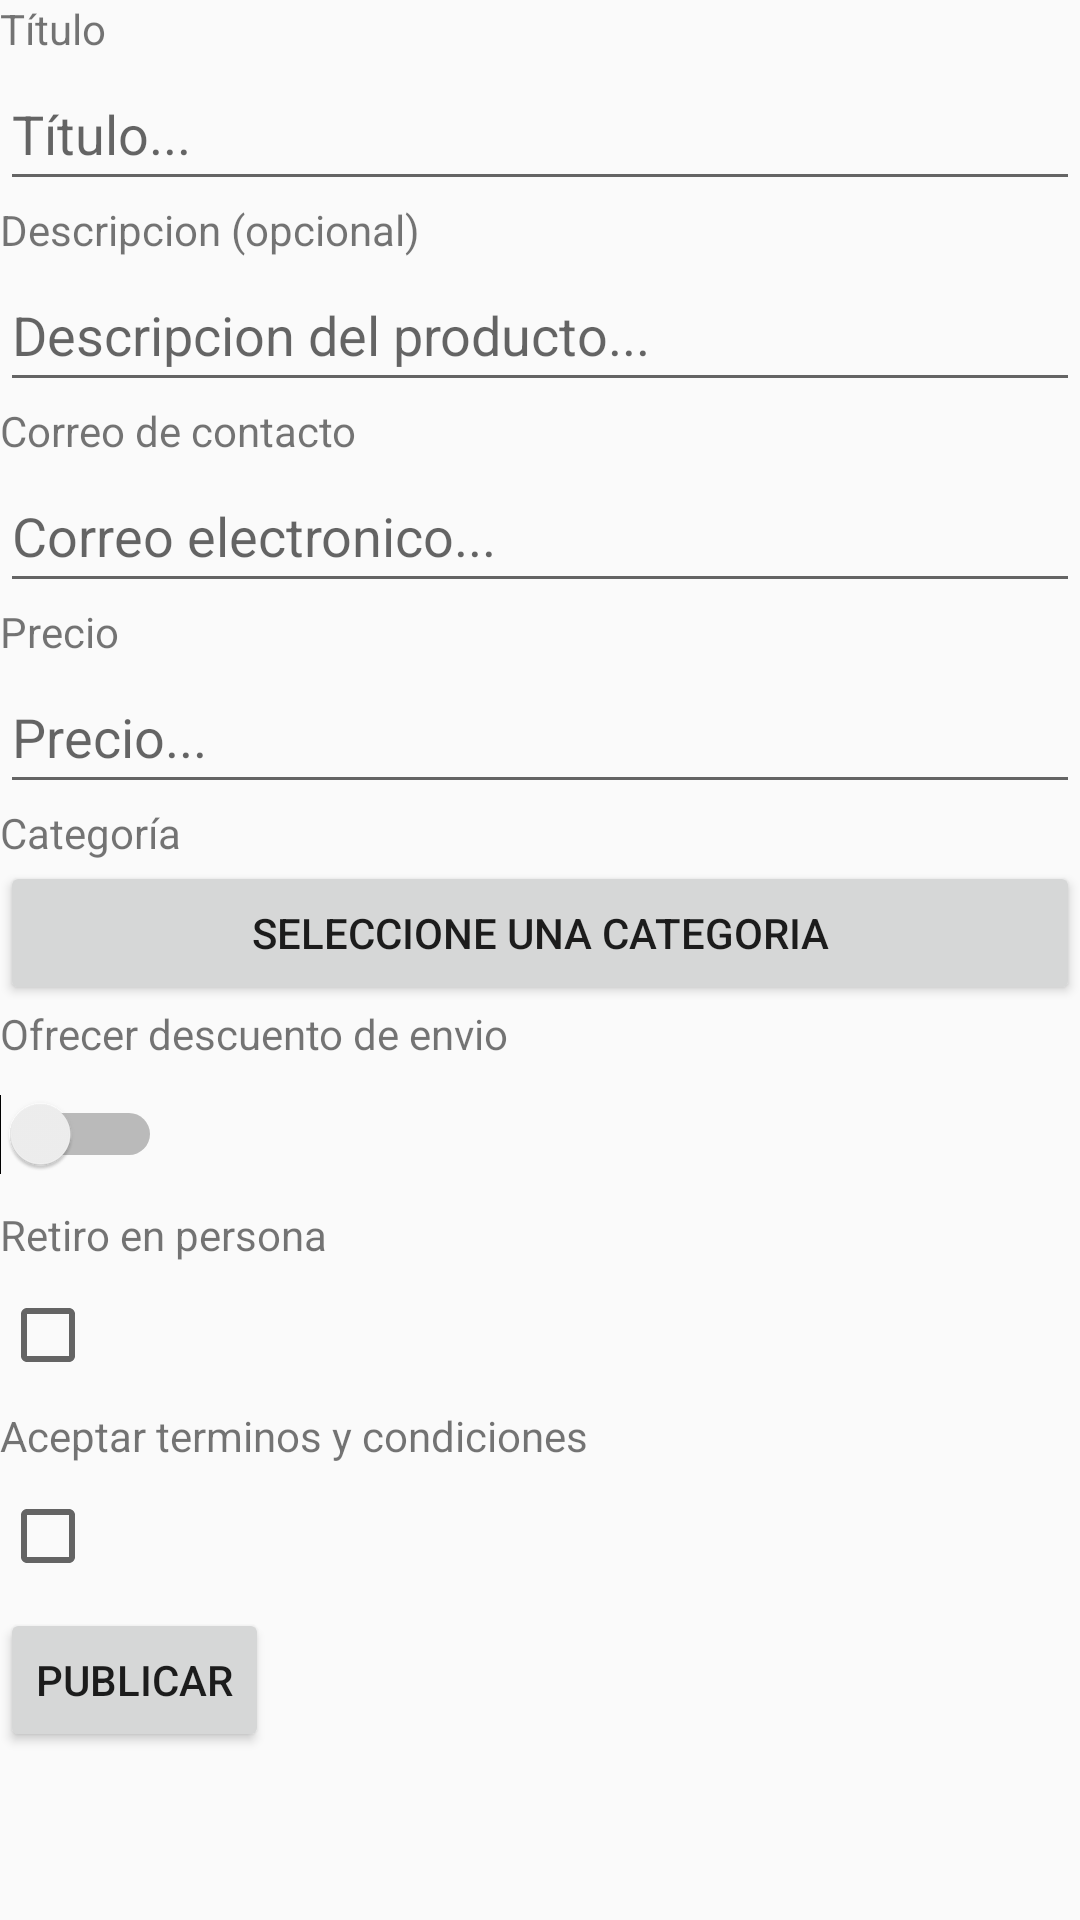

Write the Android layout XML for this screen, with the resource values it uses.
<!-- AndroidManifest.xml: application theme Theme.CompraVenta -->
<!-- res/layout/activity_main.xml -->
<?xml version="1.0" encoding="utf-8"?>
<LinearLayout
    xmlns:android="http://schemas.android.com/apk/res/android"
    xmlns:app="http://schemas.android.com/apk/res-auto"
    xmlns:tools="http://schemas.android.com/tools"
    android:layout_width="match_parent"
    android:layout_height="match_parent"
    android:orientation="vertical"
    tools:context=".MainActivity">
    <ScrollView
        android:layout_width="match_parent"
        android:layout_height="wrap_content">
        <LinearLayout
            android:layout_width="match_parent"
            android:layout_height="match_parent"
            android:orientation="vertical">
                <TextView
                    android:layout_width="wrap_content"
                    android:layout_height="wrap_content"
                    android:text="@string/title" />
                <EditText
                android:id="@+id/editTextTitle"
                android:layout_width="match_parent"
                android:layout_height="wrap_content"
                android:ems="10"
                android:minHeight="48dp"
                android:inputType="text"
                android:hint="@string/titleHint"
                />
                <TextView
                android:layout_width="wrap_content"
                android:layout_height="wrap_content"
                android:text="@string/description"
                />

                <EditText
                android:id="@+id/editTextDescription"
                android:layout_width="match_parent"
                android:layout_height="wrap_content"
                android:ems="10"
                android:inputType="text"
                android:minHeight="48dp"
                android:hint="@string/descriptionHint"
                />

                <TextView
                android:layout_width="wrap_content"
                android:layout_height="wrap_content"
                android:text="@string/email"
                />
                <EditText
                android:id="@+id/editEmail"
                android:layout_width="match_parent"
                android:layout_height="wrap_content"
                android:ems="10"
                android:minHeight="48dp"
                android:inputType="textEmailAddress"
                android:hint="@string/emailHint" />
                <TextView
                android:layout_width="wrap_content"
                android:layout_height="wrap_content"
                android:text="@string/price"
                />
                <EditText
                android:id="@+id/editTextPrice"
                android:layout_width="match_parent"
                android:layout_height="wrap_content"
                android:ems="10"
                android:minHeight="48dp"
                android:inputType="numberDecimal"
                android:hint="@string/priceHint" />
                <TextView
                android:id="@+id/textoCategoria"
                android:layout_width="wrap_content"
                android:layout_height="wrap_content"
                android:text="@string/category"
                />

                <Button
                    android:id="@+id/buttonCategory"
                    android:layout_width="match_parent"
                    android:layout_height="wrap_content"
                    android:text="@string/SelectCat" />

                <TextView
                android:layout_width="wrap_content"
                android:layout_height="wrap_content"
                android:text="@string/discount"
                />

                <Switch
                android:id="@+id/switchDiscount"
                android:layout_width="wrap_content"
                android:layout_height="wrap_content"
                android:minHeight="48dp" />
                <SeekBar
                android:id="@+id/sliderDiscount"
                android:layout_width="match_parent"
                android:layout_height="wrap_content"
                android:visibility="gone"
                />
                <TextView
                android:layout_width="wrap_content"
                android:layout_height="wrap_content"
                android:text="@string/inPerson"
                />

                <CheckBox
                android:id="@+id/checkboxInPerson"
                android:layout_width="wrap_content"
                android:layout_height="wrap_content"
                android:minHeight="48dp" />
                <TextView
                android:layout_width="wrap_content"
                android:layout_height="wrap_content"
                android:text="@string/inPersonDirection"
                android:visibility="gone"
                />
                <EditText
                android:id="@+id/editInPerson"
                android:layout_width="match_parent"
                android:layout_height="wrap_content"
                android:ems="10"
                android:minHeight="48dp"
                android:inputType="text"
                android:hint="@string/inPersonDirectionHint"
                android:visibility="gone"
                />
                <TextView
                android:layout_width="wrap_content"
                android:layout_height="wrap_content"
                android:text="@string/terms"
                />

                <CheckBox
                android:id="@+id/checkboxTerms"
                android:layout_width="wrap_content"
                android:layout_height="wrap_content"
                android:minHeight="48dp" />
                <Button
                android:id="@+id/buttonPublish"
                android:layout_width="wrap_content"
                android:layout_height="wrap_content"
                android:text="@string/button"
                />
            </LinearLayout>
        </ScrollView>
</LinearLayout>
<!-- resources referenced by this layout -->
<resources>
  <string name="SelectCat">Seleccione una categoria</string>
  <string name="button">Publicar</string>
  <string name="category">Categoría</string>
  <string name="description">Descripcion (opcional)</string>
  <string name="descriptionHint">Descripcion del producto...</string>
  <string name="discount">Ofrecer descuento de envio</string>
  <string name="email">Correo de contacto</string>
  <string name="emailHint">Correo electronico...</string>
  <string name="inPerson">Retiro en persona</string>
  <string name="inPersonDirection">Direccion de retiro</string>
  <string name="inPersonDirectionHint">Direccion de retiro...</string>
  <string name="price">Precio</string>
  <string name="priceHint">Precio...</string>
  <string name="terms">Aceptar terminos y condiciones</string>
  <string name="title">Título</string>
  <string name="titleHint">Título...</string>
  <style name="Theme.CompraVenta" parent="Theme.AppCompat.Light.DarkActionBar">
          
          <item name="colorPrimary">@color/purple_500</item>
          <item name="colorPrimaryDark">@color/purple_700</item>
          <item name="colorAccent">@color/teal_200</item>
          
      </style>
  <!-- not gathered from this repository: default colours our renderer supplied (Android Studio template values) -->
  <color name="purple_500">#FF6200EE</color>
  <color name="purple_700">#FF3700B3</color>
  <color name="teal_200">#FF03DAC5</color>
</resources>
